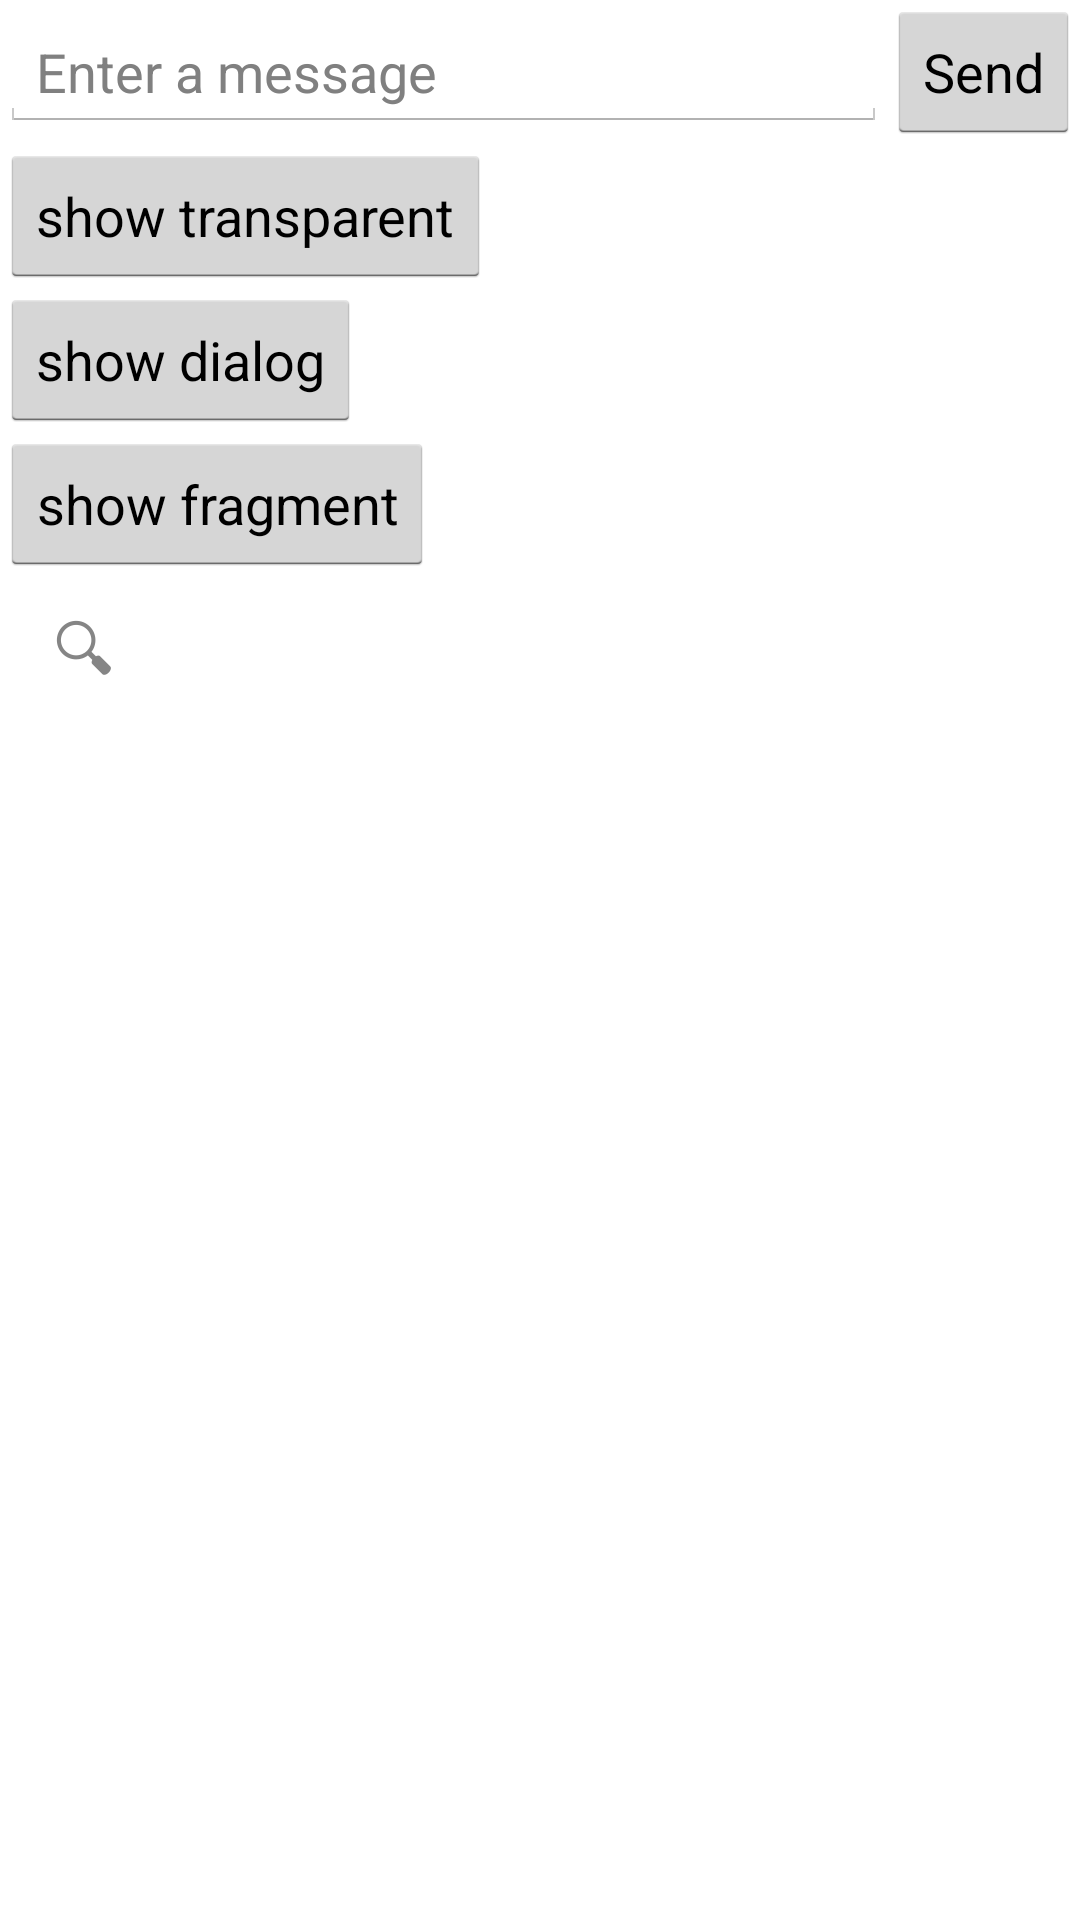

The Android layout XML behind this screen, and the referenced resources:
<!-- AndroidManifest.xml: activity theme MainTheme -->
<!-- res/layout/activity_first.xml -->
<LinearLayout xmlns:android="http://schemas.android.com/apk/res/android"
    xmlns:tools="http://schemas.android.com/tools"
    android:layout_width="match_parent"
    android:layout_height="match_parent"
    android:orientation="vertical">

    <LinearLayout
        android:layout_width="match_parent"
        android:layout_height="wrap_content"
        android:orientation="horizontal">

        <EditText
            android:id="@+id/edit_message"
            android:layout_width="0dp"
            android:layout_height="wrap_content"
            android:layout_weight="2"
            android:hint="@string/edit_message" />

        <Button
            android:layout_width="wrap_content"
            android:layout_height="wrap_content"
            android:onClick="sendMessage"
            android:text="@string/button_send" />
    </LinearLayout>

    <Button
        android:layout_width="wrap_content"
        android:layout_height="wrap_content"
        android:onClick="showTransparent"
        android:text="@string/action_transparent" />

    <Button
        android:layout_width="wrap_content"
        android:layout_height="wrap_content"
        android:onClick="showDialog"
        android:text="@string/action_dialog" />

    <Button
        android:layout_width="wrap_content"
        android:layout_height="wrap_content"
        android:onClick="showFragment"
        android:text="@string/action_fragment" />

    <SearchView
        android:id="@+id/searchView"
        android:layout_width="wrap_content"
        android:layout_height="wrap_content" />
</LinearLayout>
<!-- resources referenced by this layout -->
<resources>
  <string name="action_dialog">show dialog</string>
  <string name="action_fragment">show fragment</string>
  <string name="action_transparent">show transparent</string>
  <string name="button_send">Send</string>
  <string name="edit_message">Enter a message</string>
  <style name="MainTheme" parent="@android:style/Theme.Holo.Light.DarkActionBar">
          <item name="android:actionBarStyle">@style/BlueActionBar</item>
          <item name="android:actionBarTabStyle">@style/MyActionBarTab</item>
          <item name="android:actionMenuTextAppearance">@style/MyMenuTextAppearance</item>
  
          
          <item name="android:actionMenuTextColor">@color/White</item>
      </style>
  <style name="BlueActionBar" parent="@android:style/Widget.Holo.Light.ActionBar.Solid.Inverse">
          <item name="android:background">@color/SteelBlue</item>
          <item name="android:titleTextStyle">@style/MyActionBarTitleText</item>
      </style>
  <style name="MyActionBarTab" parent="@android:style/Widget.Holo.ActionBar.TabText">
          <item name="android:textColor">@color/SteelBlue</item>
      </style>
  <style name="MyMenuTextAppearance" parent="android:TextAppearance.Holo.Widget.ActionBar.Menu">
          <item name="android:textAllCaps">false</item>
      </style>
  <color name="White">#FFFFFF</color>
  <color name="SteelBlue">#4682B4</color>
  <style name="MyActionBarTitleText" parent="@android:style/TextAppearance.Holo.Widget.ActionBar.Title">
          <item name="android:textColor">@color/White</item>
          
      </style>
</resources>
